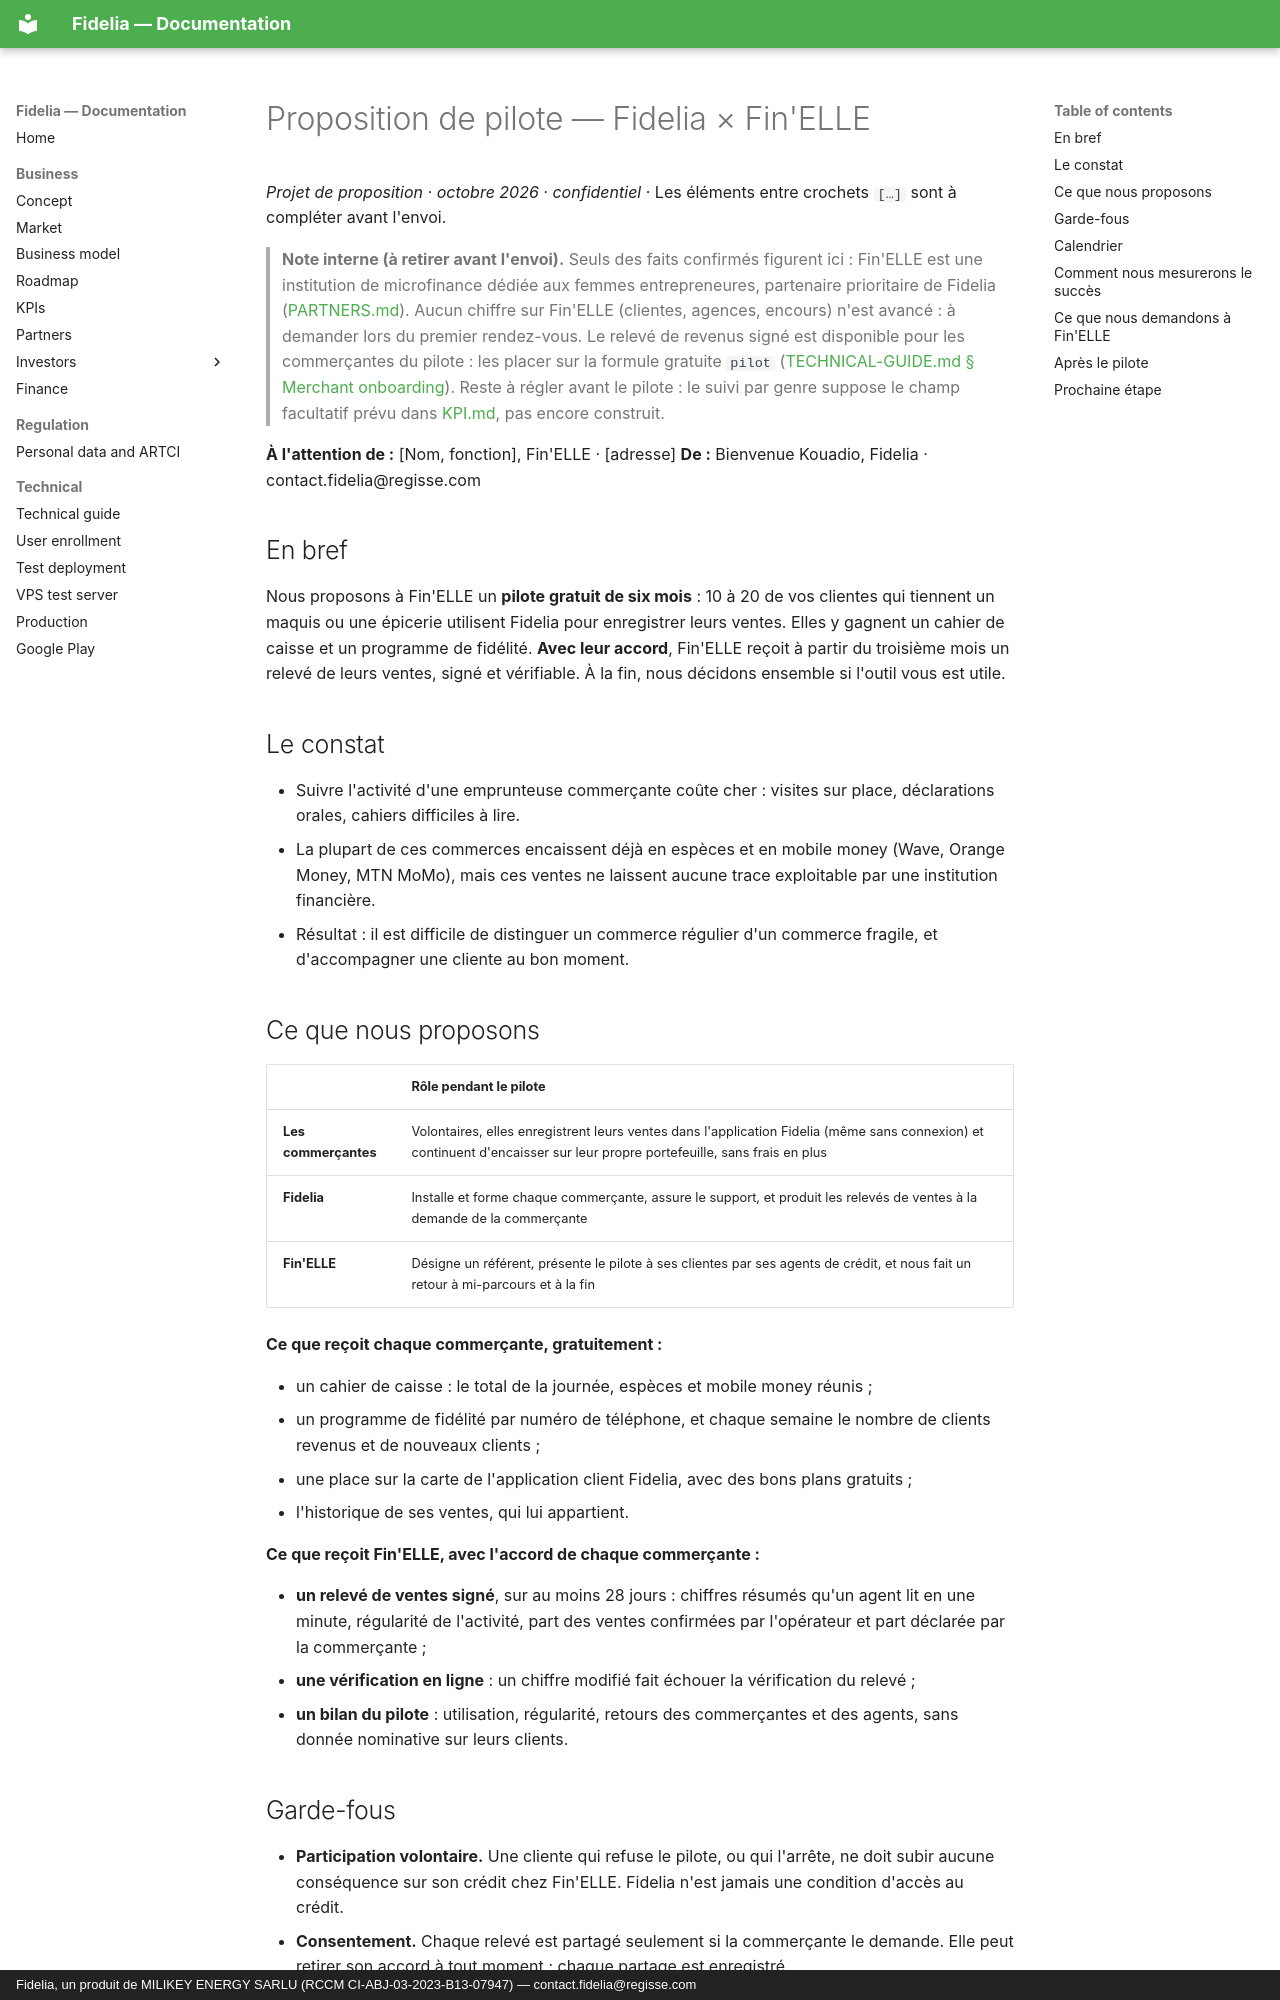

repository: giss1408/fidelia-docs · page: business/PROPOSITION-PILOTE-FINELLE.fr/index.html · generator: mkdocs · copyright: Fidelia, un produit de MILIKEY ENERGY SARLU (RCCM CI-ABJ-03-2023-B13-07947) — contact.fidelia@regisse.com

# Proposition de pilote — Fidelia × Fin'ELLE

*Projet de proposition · octobre 2026 · confidentiel* · Les éléments entre crochets `[…]` sont à compléter avant l'envoi.

> **Note interne (à retirer avant l'envoi).** Seuls des faits confirmés figurent ici : Fin'ELLE est une institution de microfinance dédiée aux femmes entrepreneures, partenaire prioritaire de Fidelia ([PARTNERS.md](PARTNERS.md)). Aucun chiffre sur Fin'ELLE (clientes, agences, encours) n'est avancé : à demander lors du premier rendez-vous. Le relevé de revenus signé est disponible pour les commerçantes du pilote : les placer sur la formule gratuite `pilot` ([TECHNICAL-GUIDE.md § Merchant onboarding](../technical/TECHNICAL-GUIDE.md#merchant-onboarding)). Reste à régler avant le pilote : le suivi par genre suppose le champ facultatif prévu dans [KPI.md](KPI.md), pas encore construit.

**À l'attention de :** [Nom, fonction], Fin'ELLE · [adresse]
**De :** Bienvenue Kouadio, Fidelia · contact.fidelia@regisse.com

## En bref

Nous proposons à Fin'ELLE un **pilote gratuit de six mois** : 10 à 20 de vos clientes qui tiennent un maquis ou une épicerie utilisent Fidelia pour enregistrer leurs ventes. Elles y gagnent un cahier de caisse et un programme de fidélité. **Avec leur accord**, Fin'ELLE reçoit à partir du troisième mois un relevé de leurs ventes, signé et vérifiable. À la fin, nous décidons ensemble si l'outil vous est utile.

## Le constat

- Suivre l'activité d'une emprunteuse commerçante coûte cher : visites sur place, déclarations orales, cahiers difficiles à lire.
- La plupart de ces commerces encaissent déjà en espèces et en mobile money (Wave, Orange Money, MTN MoMo), mais ces ventes ne laissent aucune trace exploitable par une institution financière.
- Résultat : il est difficile de distinguer un commerce régulier d'un commerce fragile, et d'accompagner une cliente au bon moment.

## Ce que nous proposons

| | Rôle pendant le pilote |
|---|---|
| **Les commerçantes** | Volontaires, elles enregistrent leurs ventes dans l'application Fidelia (même sans connexion) et continuent d'encaisser sur leur propre portefeuille, sans frais en plus |
| **Fidelia** | Installe et forme chaque commerçante, assure le support, et produit les relevés de ventes à la demande de la commerçante |
| **Fin'ELLE** | Désigne un référent, présente le pilote à ses clientes par ses agents de crédit, et nous fait un retour à mi-parcours et à la fin |

**Ce que reçoit chaque commerçante, gratuitement :**

- un cahier de caisse : le total de la journée, espèces et mobile money réunis ;
- un programme de fidélité par numéro de téléphone, et chaque semaine le nombre de clients revenus et de nouveaux clients ;
- une place sur la carte de l'application client Fidelia, avec des bons plans gratuits ;
- l'historique de ses ventes, qui lui appartient.

**Ce que reçoit Fin'ELLE, avec l'accord de chaque commerçante :**

- **un relevé de ventes signé**, sur au moins 28 jours : chiffres résumés qu'un agent lit en une minute, régularité de l'activité, part des ventes confirmées par l'opérateur et part déclarée par la commerçante ;
- **une vérification en ligne** : un chiffre modifié fait échouer la vérification du relevé ;
- **un bilan du pilote** : utilisation, régularité, retours des commerçantes et des agents, sans donnée nominative sur leurs clients.
